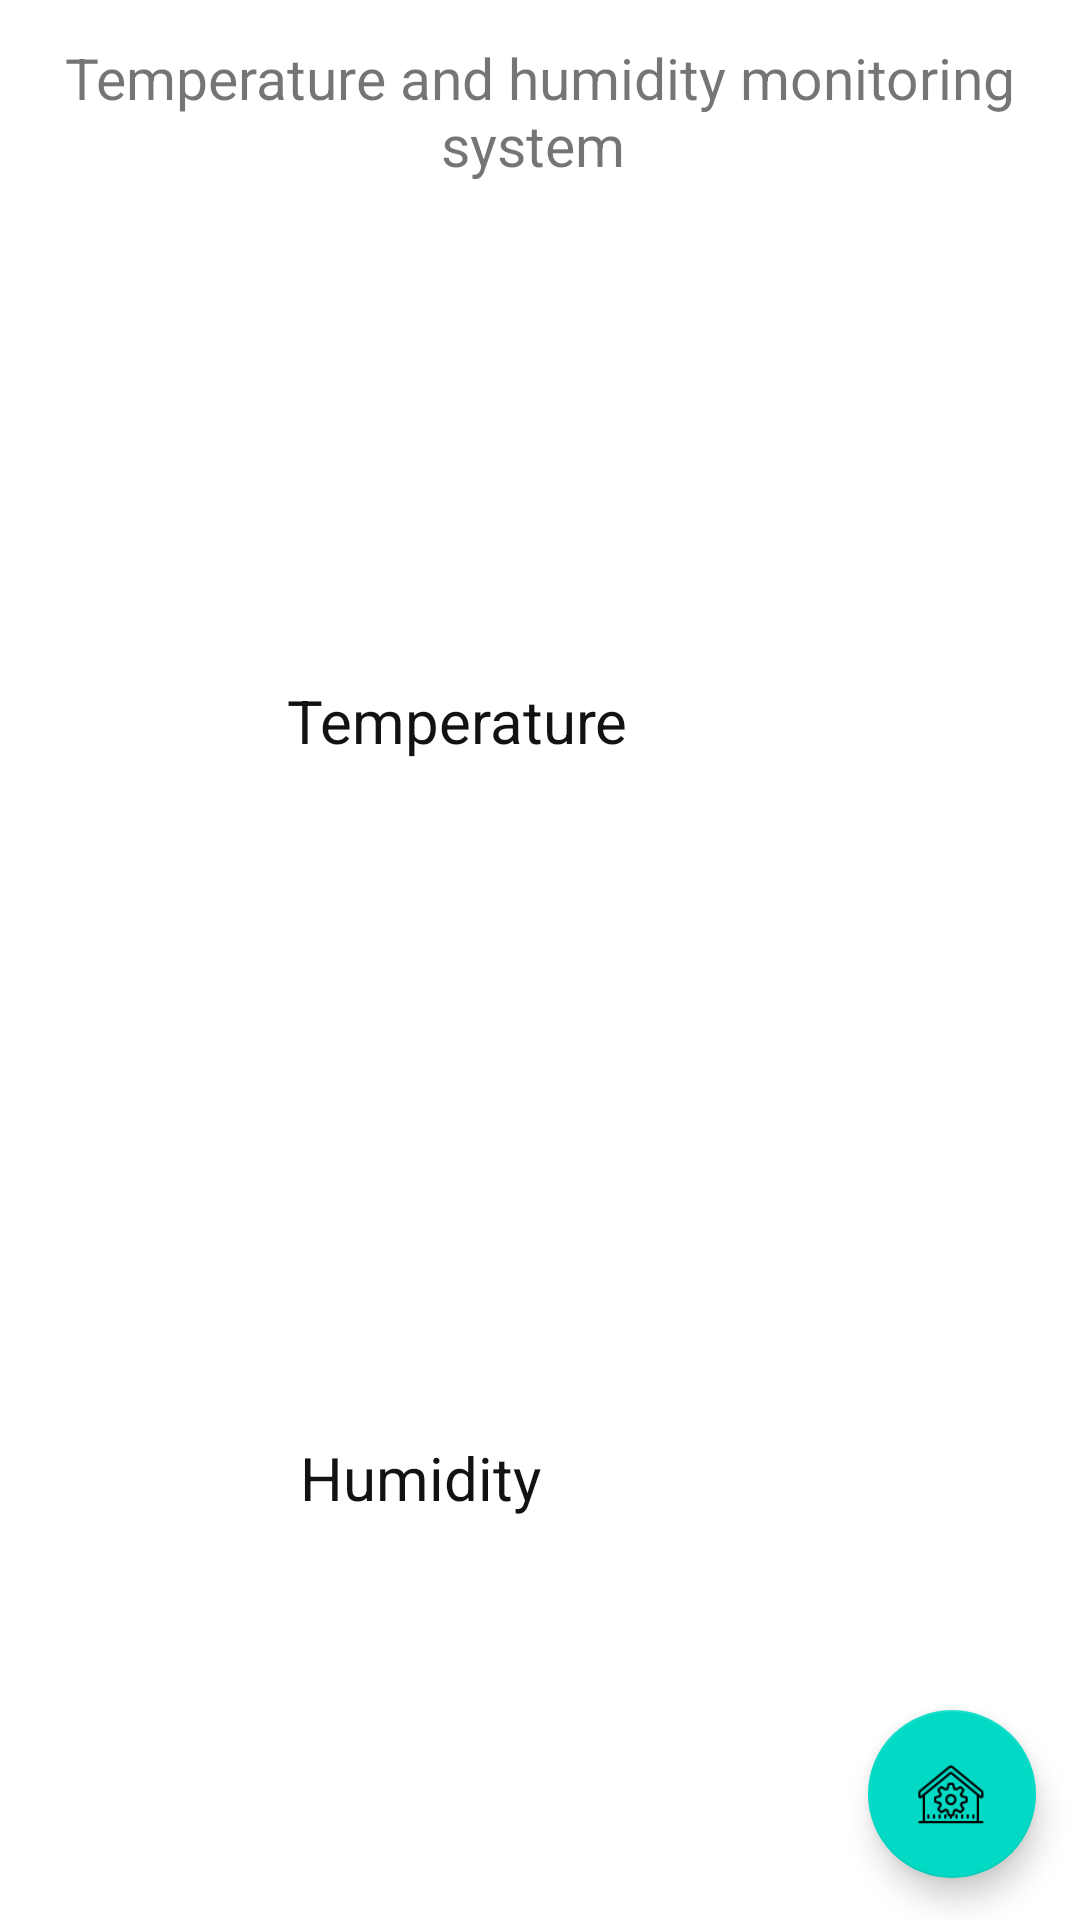

Layout XML and referenced resources for this Android screen:
<!-- AndroidManifest.xml: application theme Theme.SMARTHOME -->
<!-- res/layout/activity_temp.xml -->
<?xml version="1.0" encoding="utf-8"?>
<androidx.constraintlayout.widget.ConstraintLayout xmlns:android="http://schemas.android.com/apk/res/android"
    xmlns:app="http://schemas.android.com/apk/res-auto"
    xmlns:tools="http://schemas.android.com/tools"
    android:layout_width="match_parent"
    android:layout_height="match_parent"
    tools:context=".Temp">

    <TextView
        android:layout_width="match_parent"
        android:layout_height="wrap_content"
        android:gravity="center"
        android:text="Temperature and humidity monitoring system "
        android:textSize="19dp"
        app:layout_constraintBottom_toBottomOf="parent"
        app:layout_constraintTop_toTopOf="parent"
        app:layout_constraintVertical_bias="0.022"
        tools:layout_editor_absoluteX="0dp">

    </TextView>

    <ImageView
        android:id="@+id/temp_image"
        android:layout_width="150dp"
        android:layout_height="150dp"
        android:background="@drawable/room_temperature"
        app:layout_constraintBottom_toBottomOf="parent"
        app:layout_constraintEnd_toEndOf="parent"
        app:layout_constraintHorizontal_bias="0.498"
        app:layout_constraintStart_toStartOf="parent"
        app:layout_constraintTop_toTopOf="parent"
        app:layout_constraintVertical_bias="0.148" />

    <ImageView
        android:id="@+id/humi_image"
        android:layout_width="150dp"
        android:layout_height="150dp"
        android:background="@drawable/humidity"
        app:layout_constraintBottom_toBottomOf="parent"
        app:layout_constraintEnd_toEndOf="parent"
        app:layout_constraintHorizontal_bias="0.498"
        app:layout_constraintStart_toStartOf="parent"
        app:layout_constraintTop_toTopOf="parent"
        app:layout_constraintVertical_bias="0.641" />

    <TextView
        android:id="@+id/temp"
        android:layout_width="wrap_content"
        android:layout_height="50dp"
        android:layout_marginLeft="20dp"
        android:text="Temperature"
        android:textColor="#121212"
        android:textSize="20dp"
        app:layout_constraintBottom_toBottomOf="parent"
        app:layout_constraintEnd_toEndOf="parent"
        app:layout_constraintHorizontal_bias="0.335"
        app:layout_constraintStart_toStartOf="parent"
        app:layout_constraintTop_toTopOf="parent"
        app:layout_constraintVertical_bias="0.384" />

    <TextView
        android:id="@+id/humi"
        android:layout_width="wrap_content"
        android:layout_height="50dp"
        android:layout_marginLeft="20dp"
        android:text="Humidity"
        android:textColor="#121212"
        android:textSize="20dp"
        app:layout_constraintBottom_toBottomOf="parent"
        app:layout_constraintEnd_toEndOf="parent"
        app:layout_constraintHorizontal_bias="0.308"
        app:layout_constraintStart_toStartOf="parent"
        app:layout_constraintTop_toTopOf="parent"
        app:layout_constraintVertical_bias="0.812" />

    <com.google.android.material.floatingactionbutton.FloatingActionButton
        android:id="@+id/fab"
        android:layout_width="wrap_content"
        android:layout_height="wrap_content"
        android:layout_gravity="bottom|end"
        android:layout_margin="14dp"
        android:src="@drawable/gear"
        app:layout_constraintBottom_toBottomOf="parent"
        app:layout_constraintEnd_toEndOf="parent"
        app:layout_constraintHorizontal_bias="0.997"
        app:layout_constraintStart_toStartOf="parent"
        app:layout_constraintTop_toTopOf="parent"
        app:layout_constraintVertical_bias="1.0"
        tools:ignore="SpeakableTextPresentCheck">

    </com.google.android.material.floatingactionbutton.FloatingActionButton>

</androidx.constraintlayout.widget.ConstraintLayout>
<!-- resources referenced by this layout -->
<resources>
  <!-- drawable gear: png bitmap (drawable-v24, 1575 bytes) -->
  <style name="Theme.SMARTHOME" parent="Theme.MaterialComponents.DayNight.NoActionBar">
          
          <item name="colorPrimary">@color/purple_500</item>
          <item name="colorPrimaryVariant">@color/purple_700</item>
          <item name="colorOnPrimary">@color/white</item>
          
          <item name="colorSecondary">@color/teal_200</item>
          <item name="colorSecondaryVariant">@color/teal_700</item>
          <item name="colorOnSecondary">@color/black</item>
          
          <item name="android:statusBarColor" tools:targetApi="l">?attr/colorPrimaryVariant</item>
          
      </style>
  <!-- not gathered from this repository: default colours our renderer supplied (Android Studio template values) -->
  <color name="purple_500">#FF6200EE</color>
  <color name="purple_700">#FF3700B3</color>
  <color name="teal_200">#FF03DAC5</color>
  <color name="teal_700">#FF018786</color>
  <color name="black">#FF000000</color>
  <color name="white">#FFFFFFFF</color>
</resources>
